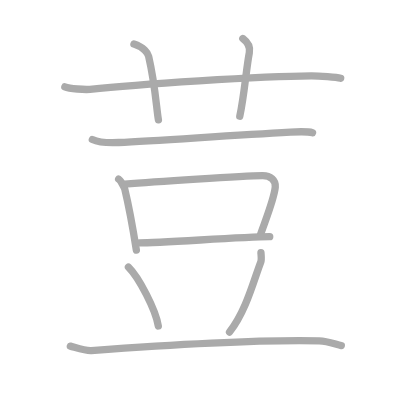
t = 0.00 s
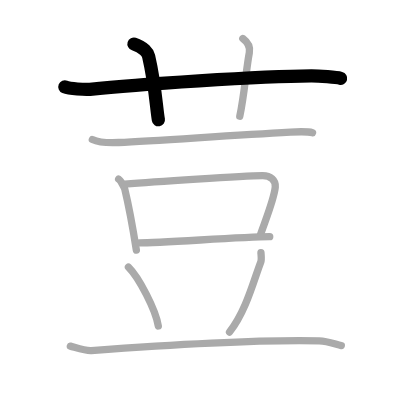
t = 2.00 s
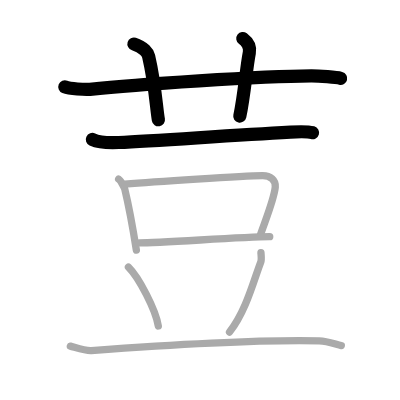
t = 4.00 s
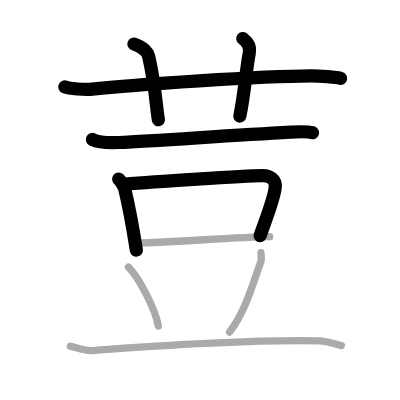
t = 6.00 s
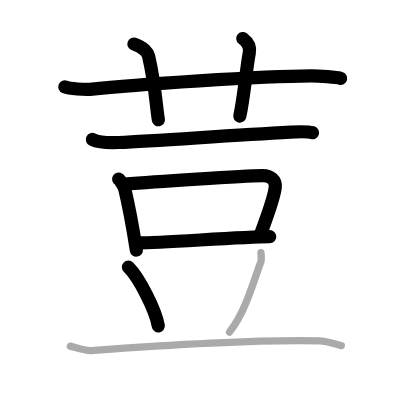
t = 8.00 s
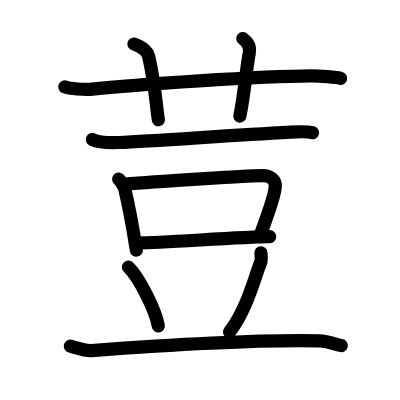
t = 10.00 s

The animated SVG that drew these frames (rendered in a browser with its animation timeline set to each time). Animation: 10 SMIL elements (animate=10); one cycle of 10.00 s.

<?xml version="1.0" standalone="no"?>
<!DOCTYPE svg PUBLIC "-//W3C//DTD SVG 1.1//EN"   "http://www.w3.org/Graphics/SVG/1.1/DTD/svg11.dtd">
<svg width="400px" height="400px"  version="1.1" xmlns="http://www.w3.org/2000/svg">
  <defs>
    <marker id="Triangle" viewBox="0 0 10 10" refX="0" refY="5" markerUnits="strokeWidth" markerWidth="3" style="stroke-opacity:0%;fill:#aaaaaa;" markerHeight="2" orient="auto">
      <path d="M 0 0 L 10 5 L 0 10 z" />
    </marker>
    
    <marker id="Arrow" viewBox="0 0 10 10" refX="5" refY="5" markerUnits="strokeWidth" markerWidth="1.8" style="stroke-opacity:0%;fill:#770000;" markerHeight="2" orient="auto">
      <path d="M 0 4 L 6 4 L 4 1 L 10 5 L 4 9 L 6 6 L 0 6 z" />
        <circle cx="5" cy="5" r="5" />
      </marker>
    
    <marker id="TriangleRed" viewBox="0 0 10 10" refX="0" refY="5" markerUnits="strokeWidth" markerWidth="3" style="stroke-opacity:0%;fill:#CC0000;" markerHeight="2" orient="auto">
      <path d="M 0 0 L 10 5 L 0 10 z" />
    </marker>
    
    <marker id="ArrowRed" viewBox="0 0 10 10" refX="5" refY="5" markerUnits="strokeWidth" markerWidth="1.8" style="stroke-opacity:0%;fill:#CC0000;" markerHeight="2" orient="auto">
      <path d="M 0 4 L 6 4 L 4 1 L 10 5 L 4 9 L 6 6 L 0 6 z" />
        <circle cx="5" cy="5" r="5" />
      </marker>
    
  </defs>
  
  <path style="fill:#ffffff; fill-opacity:100%; fill-rule:evenodd; stroke-width:0;" d="M 0 0 L 400px 0 L 400px 400px L 0 400px L 0 0" />

  <g transform="scale(3.6697247706422 3.6697247706422)">
<path style="fill:none; fill-opacity:0%; fill-rule:evenodd; stroke:#aaaaaa; stroke-opacity:100%; stroke-width: 1.5pt; stroke-linejoin:round; stroke-linecap:round;" d="M17.67 23.67c1.29 0.53 5.54 0.8 6.83 0.67C37 23 71.12 20.74 84.83 20.67c2.16-0.01 6.92 0.4 8 0.67"></path>
<path style="fill:none; fill-opacity:0%; fill-rule:evenodd; stroke:#aaaaaa; stroke-opacity:100%; stroke-width: 1.5pt; stroke-linejoin:round; stroke-linecap:round;" d="M36.5 12c2.67 0.83 3.8 2.47 4 3.33c1.86 8.06 2.13 14.4 2.67 17.33"></path>
<path style="fill:none; fill-opacity:0%; fill-rule:evenodd; stroke:#aaaaaa; stroke-opacity:100%; stroke-width: 1.5pt; stroke-linejoin:round; stroke-linecap:round;" d="M66.17 10.5c1.33 1 2.06 2.4 1.77 3.86c-0.86 4.43-1.36 11.65-2.6 17.31"></path>
<path style="fill:none; fill-opacity:0%; fill-rule:evenodd; stroke:#aaaaaa; stroke-opacity:100%; stroke-width: 1.5pt; stroke-linejoin:round; stroke-linecap:round;" d="M25.17 38c1.04 0.49 3.58 1 7.17 0.83C43.1 38.33 61 37 79.17 36c1.72-0.09 5.14-0.08 6 0.17"></path>
<path style="fill:none; fill-opacity:0%; fill-rule:evenodd; stroke:#aaaaaa; stroke-opacity:100%; stroke-width: 1.5pt; stroke-linejoin:round; stroke-linecap:round;" d="M32.33 48.83c0.58 0.34 1.57 2.29 1.68 2.74c0.79 3.28 2.1 9.97 3.15 16.59"></path>
<path style="fill:none; fill-opacity:0%; fill-rule:evenodd; stroke:#aaaaaa; stroke-opacity:100%; stroke-width: 1.5pt; stroke-linejoin:round; stroke-linecap:round;" d="M34 50.17c7.77-0.65 32.2-2.23 37.5-2.33c2.19-0.04 3.71 1.23 3.51 3.17c-0.34 3.33-2.5 8.49-4.17 13.33"></path>
<path style="fill:none; fill-opacity:0%; fill-rule:evenodd; stroke:#aaaaaa; stroke-opacity:100%; stroke-width: 1.5pt; stroke-linejoin:round; stroke-linecap:round;" d="M38 66.17c5.82 0 27.47-1.57 35.5-1.67"></path>
<path style="fill:none; fill-opacity:0%; fill-rule:evenodd; stroke:#aaaaaa; stroke-opacity:100%; stroke-width: 1.5pt; stroke-linejoin:round; stroke-linecap:round;" d="M35 72.8c2.87 2.83 7.42 11.63 8.14 16.03"></path>
<path style="fill:none; fill-opacity:0%; fill-rule:evenodd; stroke:#aaaaaa; stroke-opacity:100%; stroke-width: 1.5pt; stroke-linejoin:round; stroke-linecap:round;" d="M71.11 68.87c0.02 0.51 0.22 1.86-0.05 2.54c-1.81 4.59-3.93 13.26-8.51 19.06"></path>
<path style="fill:none; fill-opacity:0%; fill-rule:evenodd; stroke:#aaaaaa; stroke-opacity:100%; stroke-width: 1.5pt; stroke-linejoin:round; stroke-linecap:round;" d="M19.17 94.33c1.47 0.38 4.22 1.31 5.69 1.2c17.25-1.25 45.31-3.03 62.13-2.63c2.45 0.06 4.79 1.07 6.02 1.26"></path>

<path style="fill:none; fill-opacity:0%; fill-rule:evenodd; stroke:#000000; stroke-opacity:100%; stroke-width: 2.7pt; stroke-linejoin:round; stroke-linecap:round;" d="M17.67 23.67c1.29 0.53 5.54 0.8 6.83 0.67C37 23 71.12 20.74 84.83 20.67c2.16-0.01 6.92 0.4 8 0.67" pathLength="100" stroke-dashoffset="100" stroke-dasharray="100 105"><animate id="dashAnim1" attributeName="stroke-dashoffset" from="100" to="0" dur="1s" calcMode="linear" fill="freeze"/></path>
<path style="fill:none; fill-opacity:0%; fill-rule:evenodd; stroke:#000000; stroke-opacity:100%; stroke-width: 2.7pt; stroke-linejoin:round; stroke-linecap:round;" d="M36.5 12c2.67 0.83 3.8 2.47 4 3.33c1.86 8.06 2.13 14.4 2.67 17.33" pathLength="100" stroke-dashoffset="100" stroke-dasharray="100 105"><animate id="dashAnim2" attributeName="stroke-dashoffset" from="100" to="0" dur="1s" calcMode="linear" begin="dashAnim1.end" fill="freeze"/></path>
<path style="fill:none; fill-opacity:0%; fill-rule:evenodd; stroke:#000000; stroke-opacity:100%; stroke-width: 2.7pt; stroke-linejoin:round; stroke-linecap:round;" d="M66.17 10.5c1.33 1 2.06 2.4 1.77 3.86c-0.86 4.43-1.36 11.65-2.6 17.31" pathLength="100" stroke-dashoffset="100" stroke-dasharray="100 105"><animate id="dashAnim3" attributeName="stroke-dashoffset" from="100" to="0" dur="1s" calcMode="linear" begin="dashAnim2.end" fill="freeze"/></path>
<path style="fill:none; fill-opacity:0%; fill-rule:evenodd; stroke:#000000; stroke-opacity:100%; stroke-width: 2.7pt; stroke-linejoin:round; stroke-linecap:round;" d="M25.17 38c1.04 0.49 3.58 1 7.17 0.83C43.1 38.33 61 37 79.17 36c1.72-0.09 5.14-0.08 6 0.17" pathLength="100" stroke-dashoffset="100" stroke-dasharray="100 105"><animate id="dashAnim4" attributeName="stroke-dashoffset" from="100" to="0" dur="1s" calcMode="linear" begin="dashAnim3.end" fill="freeze"/></path>
<path style="fill:none; fill-opacity:0%; fill-rule:evenodd; stroke:#000000; stroke-opacity:100%; stroke-width: 2.7pt; stroke-linejoin:round; stroke-linecap:round;" d="M32.33 48.83c0.58 0.34 1.57 2.29 1.68 2.74c0.79 3.28 2.1 9.97 3.15 16.59" pathLength="100" stroke-dashoffset="100" stroke-dasharray="100 105"><animate id="dashAnim5" attributeName="stroke-dashoffset" from="100" to="0" dur="1s" calcMode="linear" begin="dashAnim4.end" fill="freeze"/></path>
<path style="fill:none; fill-opacity:0%; fill-rule:evenodd; stroke:#000000; stroke-opacity:100%; stroke-width: 2.7pt; stroke-linejoin:round; stroke-linecap:round;" d="M34 50.17c7.77-0.65 32.2-2.23 37.5-2.33c2.19-0.04 3.71 1.23 3.51 3.17c-0.34 3.33-2.5 8.49-4.17 13.33" pathLength="100" stroke-dashoffset="100" stroke-dasharray="100 105"><animate id="dashAnim6" attributeName="stroke-dashoffset" from="100" to="0" dur="1s" calcMode="linear" begin="dashAnim5.end" fill="freeze"/></path>
<path style="fill:none; fill-opacity:0%; fill-rule:evenodd; stroke:#000000; stroke-opacity:100%; stroke-width: 2.7pt; stroke-linejoin:round; stroke-linecap:round;" d="M38 66.17c5.82 0 27.47-1.57 35.5-1.67" pathLength="100" stroke-dashoffset="100" stroke-dasharray="100 105"><animate id="dashAnim7" attributeName="stroke-dashoffset" from="100" to="0" dur="1s" calcMode="linear" begin="dashAnim6.end" fill="freeze"/></path>
<path style="fill:none; fill-opacity:0%; fill-rule:evenodd; stroke:#000000; stroke-opacity:100%; stroke-width: 2.7pt; stroke-linejoin:round; stroke-linecap:round;" d="M35 72.8c2.87 2.83 7.42 11.63 8.14 16.03" pathLength="100" stroke-dashoffset="100" stroke-dasharray="100 105"><animate id="dashAnim8" attributeName="stroke-dashoffset" from="100" to="0" dur="1s" calcMode="linear" begin="dashAnim7.end" fill="freeze"/></path>
<path style="fill:none; fill-opacity:0%; fill-rule:evenodd; stroke:#000000; stroke-opacity:100%; stroke-width: 2.7pt; stroke-linejoin:round; stroke-linecap:round;" d="M71.11 68.87c0.02 0.51 0.22 1.86-0.05 2.54c-1.81 4.59-3.93 13.26-8.51 19.06" pathLength="100" stroke-dashoffset="100" stroke-dasharray="100 105"><animate id="dashAnim9" attributeName="stroke-dashoffset" from="100" to="0" dur="1s" calcMode="linear" begin="dashAnim8.end" fill="freeze"/></path>
<path style="fill:none; fill-opacity:0%; fill-rule:evenodd; stroke:#000000; stroke-opacity:100%; stroke-width: 2.7pt; stroke-linejoin:round; stroke-linecap:round;" d="M19.17 94.33c1.47 0.38 4.22 1.31 5.69 1.2c17.25-1.25 45.31-3.03 62.13-2.63c2.45 0.06 4.79 1.07 6.02 1.26" pathLength="100" stroke-dashoffset="100" stroke-dasharray="100 105"><animate id="dashAnim10" attributeName="stroke-dashoffset" from="100" to="0" dur="1s" calcMode="linear" begin="dashAnim9.end" fill="freeze"/></path>

</g>

</svg>  
          
